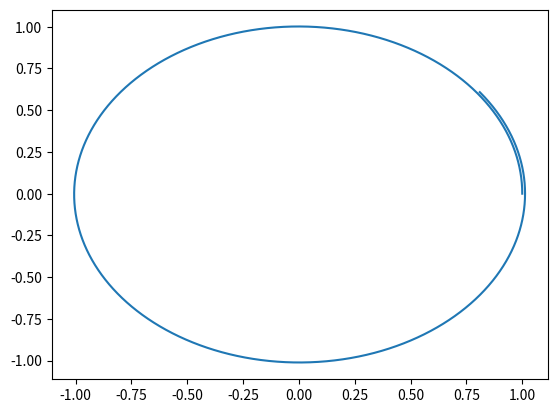
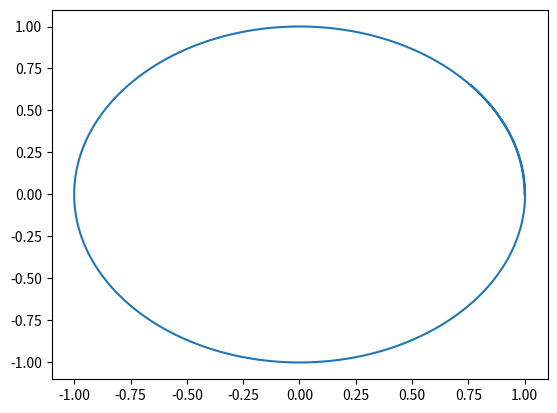
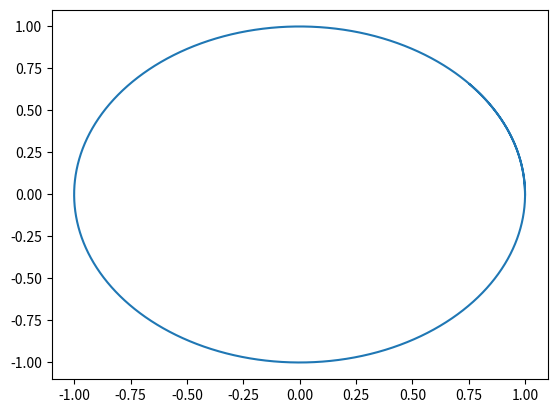

Python code for these plots, in order:
import numpy as np
import matplotlib.pyplot as plt
import scipy.optimize as sp


"Dimensión de los vectores / Número de pasos"
N = 7000 
"Incremento de tiempo"
dt = 0.001 

"""
Euler
"""
x = np.array( np.zeros(N) )
y = np.array( np.zeros(N) )

"Problema Cauchy condiciones iniciales"
U = ( [ 1, 0, 0, 1] )
x[0] = U[0]
y[0] = U[1]

for i in range( 1, N):

    F = np.array( [ U[2], U[3], -U[0]/(U[0]**2 + U[1]**2)**(3/2), -U[1]/(U[0]**2 + U[1]**2)**(3/2)] )

    U = U + dt * F

    x[i] = U[0]
    y[i] = U[1]

plt.figure(1)
plt.plot( x, y)
plt.show()


"""
Runge Kutta 4º orden
"""


k1 = np.zeros(4)
k2 = np.zeros(4)
k3 = np.zeros(4)
k4 = np.zeros(4)

k1_2 = np.zeros(4)
k2_3 = np.zeros(4)
k3_4 = np.zeros(4)

x_rk = np.zeros(N)
y_rk = np.zeros(N)

"Problema Cauchy condiciones iniciales"
U_rk = ( [ 1, 0, 0, 1] )
x_rk[0] = U_rk[0]
y_rk[0] = U_rk[1]


for i in range( 1, N):

    k1 = np.array( [ U_rk[2], U_rk[3], -U_rk[0]/(U_rk[0]**2 + U_rk[1]**2)**(3/2), -U_rk[1]/(U_rk[0]**2 + U_rk[1]**2)**(3/2) ] )
    k1_2 = U_rk + dt*k1/2
    k2 = np.array( [ k1_2[2], k1_2[3], -k1_2[0]/(k1_2[0]**2 + k1_2[1]**2)**(3/2), -k1_2[1]/(k1_2[0]**2 + k1_2[1]**2)**(3/2) ] )
    k2_3 = U_rk + dt*k2/2
    k3 = np.array( [ k2_3[2], k2_3[3], -k2_3[0]/(k2_3[0]**2 + k2_3[1]**2)**(3/2), -k2_3[1]/(k2_3[0]**2 + k2_3[1]**2)**(3/2) ] )
    k3_4 = U_rk + dt*k3/2
    k4 = np.array( [ k3_4[2], k3_4[3], -k3_4[0]/(k3_4[0]**2 + k3_4[1]**2)**(3/2), -k3_4[1]/(k3_4[0]**2 + k3_4[1]**2)**(3/2) ] )

    U_rk = U_rk + dt * ( k1 + 2 * k2 + 2 * k3 + k4 ) / 6
    x_rk[i] = U_rk[0]
    y_rk[i] = U_rk[1]

plt.figure(2)
plt.plot( x_rk, y_rk)
plt.show()


"""
Crank Nicolson
"""

x_cn = np.zeros(N)
y_cn = np.zeros(N)

"Problema Cauchy condiciones iniciales"
U_cn = ( [ 1, 0, 0, 1] )
x_cn[0] = U_cn[0]
y_cn[0] = U_cn[1]

def ecs(vars):

    x,y,v,r = vars
    
    return (x - U_cn[0] - dt/2*U_cn[2] - dt/2*v,
            y - U_cn[1] - dt/2*U_cn[3] - dt/2*r,
            v - U_cn[2] - (dt/2)*(-U_cn[0]/(U_cn[0]**2 + U_cn[1]**2)**(3/2)) - (dt/2)*(-x/(x**2 + y**2)**(3/2)),
            r - U_cn[3] - (dt/2)*(-U_cn[1]/(U_cn[0]**2 + U_cn[1]**2)**(3/2)) - (dt/2)*(-y/(x**2 + y**2)**(3/2)))

for i in range( 1, N):

    x,y,v,r = sp.fsolve(ecs, (U_cn[0], U_cn[1], U_cn[2], U_cn[3]))

    U_cn = np.array([ x, y, v, r])

    x_cn[i] = x_cn[i] + U_cn[0]
    y_cn[i] = y_cn[i] + U_cn[1]


plt.figure(3)
plt.plot( x_cn, y_cn)
plt.show()
